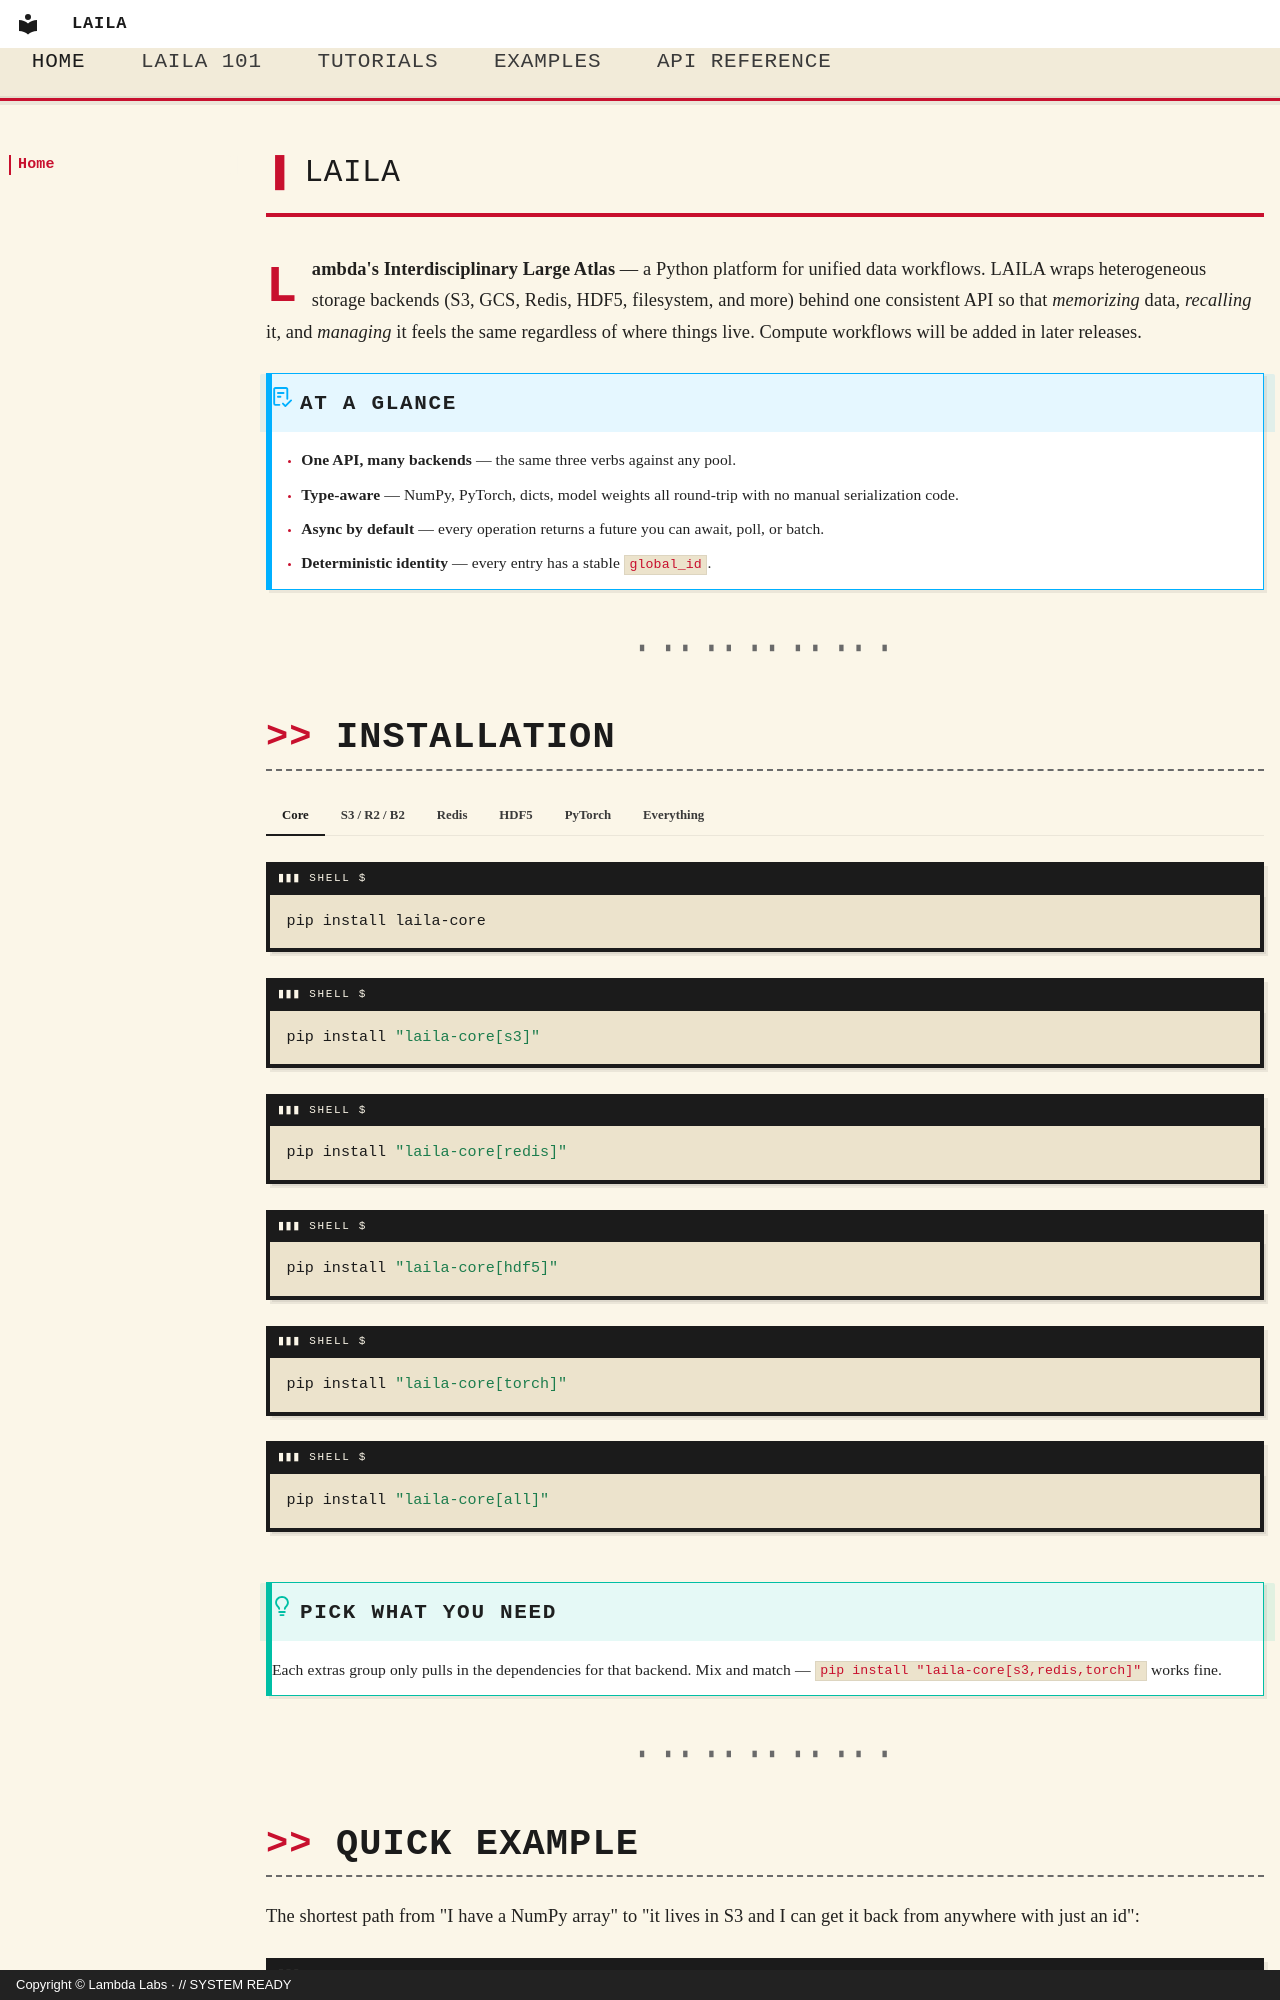

repository: LambdaLabsML/laila-core · page: index.html · generator: mkdocs · copyright: Copyright © Lambda Labs · // SYSTEM READY

---
hide:
  - toc
---

# LAILA

**Lambda's Interdisciplinary Large Atlas** — a Python platform for unified data
workflows. LAILA wraps heterogeneous storage backends (S3, GCS, Redis, HDF5,
filesystem, and more) behind one consistent API so that *memorizing* data,
*recalling* it, and *managing* it feels the same regardless of where things
live. Compute workflows will be added in later releases.

!!! abstract "At a glance"
    - **One API, many backends** — the same three verbs against any pool.
    - **Type-aware** — NumPy, PyTorch, dicts, model weights all round-trip with
      no manual serialization code.
    - **Async by default** — every operation returns a future you can await,
      poll, or batch.
    - **Deterministic identity** — every entry has a stable `global_id`.

---

## Installation

=== "Core"

    ```bash
    pip install laila-core
    ```

=== "S3 / R2 / B2"

    ```bash
    pip install "laila-core[s3]"
    ```

=== "Redis"

    ```bash
    pip install "laila-core[redis]"
    ```

=== "HDF5"

    ```bash
    pip install "laila-core[hdf5]"
    ```

=== "PyTorch"

    ```bash
    pip install "laila-core[torch]"
    ```

=== "Everything"

    ```bash
    pip install "laila-core[all]"
    ```

!!! tip "Pick what you need"
    Each extras group only pulls in the dependencies for that backend. Mix and
    match — `pip install "laila-core[s3,redis,torch]"` works fine.

---
